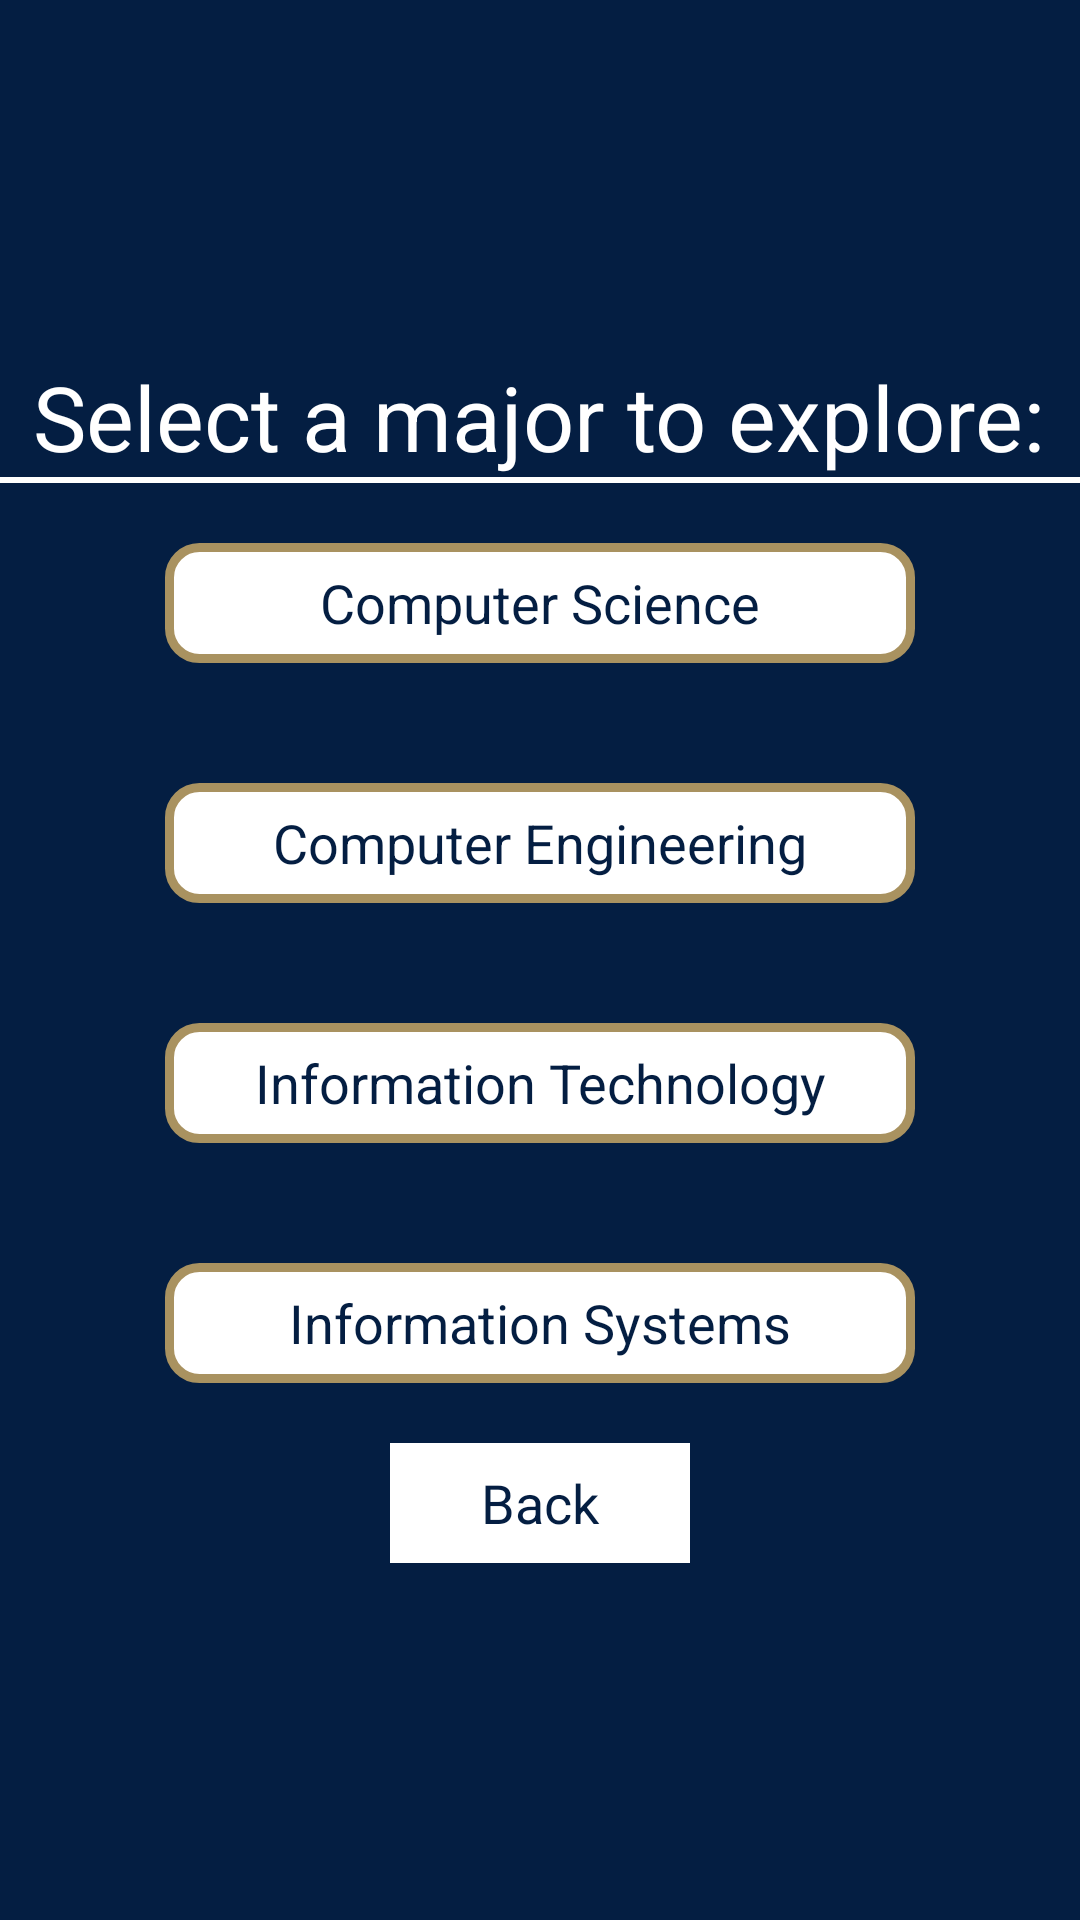

Reconstruct the res/layout file that produces this screen, plus the resources it refers to.
<!-- AndroidManifest.xml: application theme AppTheme -->
<!-- res/layout/activity_majors.xml -->
<?xml version="1.0" encoding="utf-8"?>

<LinearLayout xmlns:android="http://schemas.android.com/apk/res/android"
    xmlns:tools="http://schemas.android.com/tools"
    android:layout_width="match_parent"
    android:layout_height="match_parent"
    android:gravity="center"
    android:orientation="vertical"
    tools:context="com.f17.csci5539.team5.ceitmajorselectionapp.MainMenuActivity">

    <TextView
        android:layout_width="wrap_content"
        android:layout_height="wrap_content"
        android:text="Select a major to explore:"
        android:textAlignment="center"
        android:textColor="@android:color/white"
        android:textSize="30sp" />

    <View
        android:layout_width="fill_parent"
        android:layout_height="2dip"
        android:background="#FFFFFF" />

    <Button
        android:id="@+id/CS_btn"
        android:layout_width="250dp"
        android:layout_height="wrap_content"
        android:layout_margin="20dp"
        android:background="@drawable/button_layout_style"
        android:text="@string/cs" />

    <Button
        android:id="@+id/CE_btn"
        android:layout_width="250dp"
        android:layout_height="wrap_content"
        android:layout_margin="20dp"
        android:background="@drawable/button_layout_style"
        android:text="@string/ce" />

    <Button
        android:id="@+id/IT_btn"
        android:layout_width="250dp"
        android:layout_height="wrap_content"
        android:layout_margin="20dp"
        android:background="@drawable/button_layout_style"
        android:text="@string/it" />

    <Button
        android:id="@+id/IS_btn"
        android:layout_width="250dp"
        android:layout_height="wrap_content"
        android:layout_margin="20dp"
        android:background="@drawable/button_layout_style"
        android:text="@string/is" />

    <Button
        android:id="@+id/back_btn"
        android:layout_width="100dp"
        android:layout_height="wrap_content"
        android:text="@string/back" />

</LinearLayout>
<!-- resources referenced by this layout -->
<resources>
  <!-- drawable button_layout_style (drawable-xhdpi) -->
  <?xml version="1.0" encoding="utf-8"?>
  
  <shape xmlns:android="http://schemas.android.com/apk/res/android"
      android:shape="rectangle" android:padding="15dp">
      <solid android:color="#FFFFFF"/>
      <corners
          android:radius="10dp" />
      <stroke android:width="3dip" android:color="#a99260" />
  </shape>
  <string name="back">Back</string>
  <string name="ce">Computer Engineering</string>
  <string name="cs">Computer Science</string>
  <string name="is">Information Systems</string>
  <string name="it">Information Technology</string>
  <style name="AppTheme" parent="Theme.AppCompat.DayNight.DarkActionBar">
          
          <item name="colorPrimary">#041e42</item>
          <item name="colorPrimaryDark">@color/colorPrimaryDark</item>
          <item name="colorAccent">@color/colorAccent</item>
          <item name="android:colorBackground">@color/background_material_light</item>
          <item name="android:textColor">#FFFFFF</item>
          <item name="android:buttonStyle">@style/ButtonColor</item>
          <item name="android:statusBarColor">@android:color/background_dark</item>
  
      </style>
  <color name="colorPrimaryDark">#303F9F</color>
  <color name="colorAccent">#a99260</color>
  <color name="background_material_light">#041e42</color>
  <style name="ButtonColor" parent="@android:style/Widget.Button">
          <item name="android:textColor">#041e42</item>
          <item name="android:textSize">18sp</item>
          <item name="android:background">#FFFFFF</item>
          <item name="android:height">40dp</item>
      </style>
</resources>
